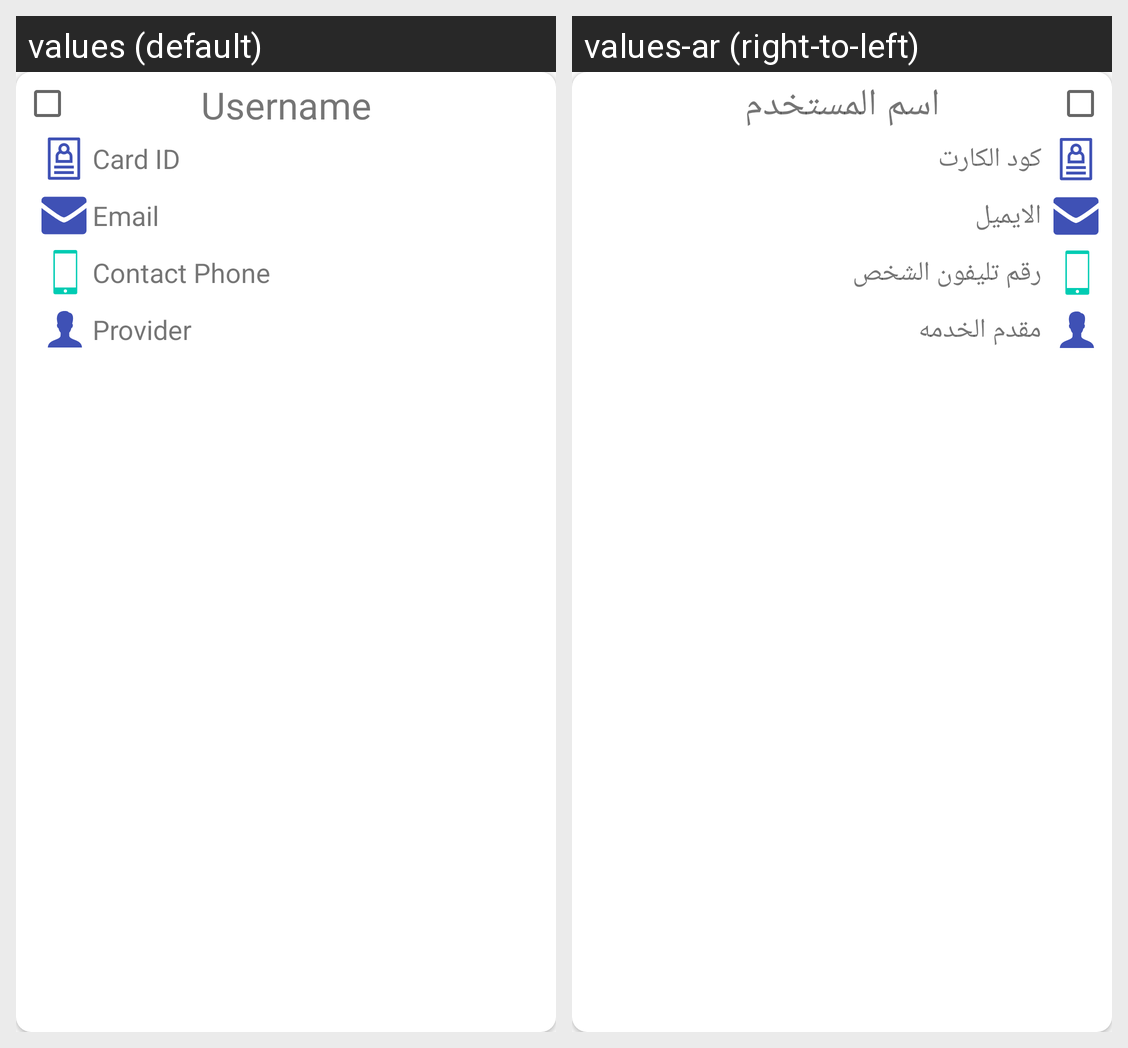

The same Android screen rendered under two of its app's locales, left to right. List the strings drawn on it with the default value and each locale's translation.
Android screen res/layout/account_notification_user_item.xml rendered under 2 locales, left to right: values (default), values-ar (right-to-left). Device: Nexus 5 (rendered at 1080×1920; each locale shown at half size, 540×960, under a caption strip naming it); theme AppTheme.
Strings drawn on this screen, with the default value and each locale's value (text and hints the layout hard-codes, and strings that could not be matched under every locale, appear in the picture but are not listed):

username
  values: Username
  values-ar: اسم المستخدم

card_id
  values: Card ID
  values-ar: كود الكارت

info_email
  values: Email
  values-ar: الايميل

contact_phone
  values: Contact Phone
  values-ar: رقم تليفون الشخص

provider
  values: Provider
  values-ar: مقدم الخدمه
